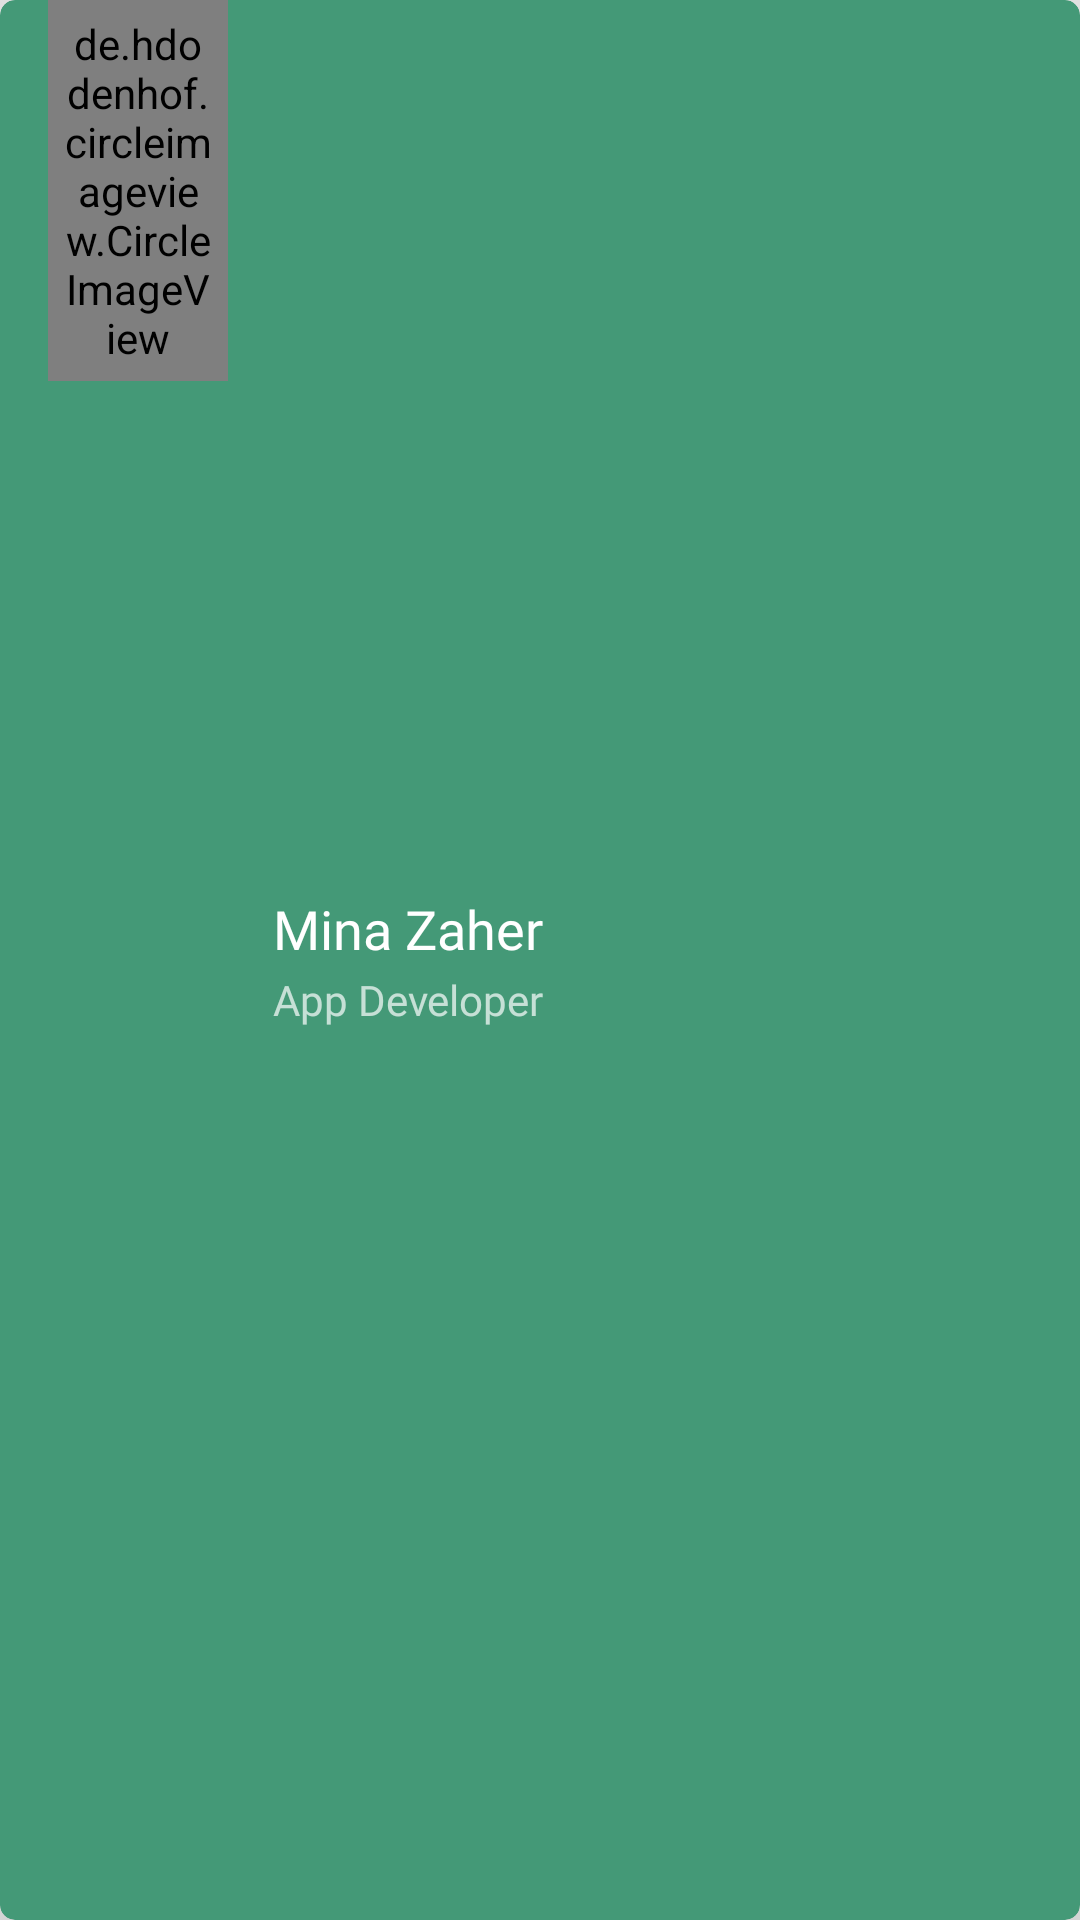

The Android layout XML behind this screen, and the referenced resources:
<!-- AndroidManifest.xml: application theme Theme.ECBabyWear -->
<!-- res/layout/navbar_header.xml -->
<?xml version="1.0" encoding="utf-8"?>
<androidx.cardview.widget.CardView xmlns:android="http://schemas.android.com/apk/res/android"
    xmlns:app="http://schemas.android.com/apk/res-auto"
    android:layout_width="match_parent"
    android:layout_height="80dp"
    android:orientation="horizontal"
    app:cardCornerRadius="5dp"
    app:cardElevation="158dp"
    android:backgroundTint="@color/pink_300"
    android:background="@color/pink_300">

    <LinearLayout
        android:layout_width="match_parent"
        android:layout_height="match_parent"
        android:paddingHorizontal="16dp"
        android:orientation="horizontal">


        <de.hdodenhof.circleimageview.CircleImageView
            android:id="@+id/circleImageView"
            android:layout_width="60dp"
            android:layout_height="wrap_content"
            android:foregroundGravity="center_vertical"
            android:src="@drawable/avatar"
            android:padding="5dp"
            app:layout_constraintBottom_toBottomOf="parent"
            app:layout_constraintStart_toStartOf="parent"
            app:layout_constraintTop_toTopOf="parent" />


        <LinearLayout
            android:layout_width="match_parent"
            android:layout_height="match_parent"
            android:orientation="vertical"
            android:layout_gravity="center_vertical"
            android:foregroundGravity="center_vertical"
            android:layout_marginStart="15dp"
            android:gravity="center_vertical">
            <TextView
                android:id="@+id/textView3"
                android:layout_width="wrap_content"
                android:layout_height="wrap_content"
                android:fontFamily="@font/poppinsmedium"
                android:text="Mina Zaher"
                android:layout_gravity="center_vertical"
                android:textColor="@color/white"
                android:textSize="18sp" />

            <TextView
                android:id="@+id/phone"
                android:layout_width="wrap_content"
                android:layout_height="wrap_content"
                android:fontFamily="@font/poppinsmedium"
                android:gravity="center"
                android:textColor="@color/white"
                android:layout_marginTop="2dp"
                android:alpha="0.7"
                android:text="App Developer"
                android:textSize="14sp"/>

        </LinearLayout>
    </LinearLayout>


</androidx.cardview.widget.CardView>
<!-- resources referenced by this layout -->
<resources>
  <color name="pink_300">#497</color>
  <color name="white">#FFFFFFFF</color>
  <style name="Theme.ECBabyWear" parent="Theme.MaterialComponents.Light.NoActionBar">
          
          <item name="colorPrimary">@color/pink_300</item>
          <item name="colorPrimaryVariant">@color/pink_300</item>
          <item name="colorOnPrimary">@color/white</item>
          
          <item name="colorSecondary">@color/teal_200</item>
          <item name="colorSecondaryVariant">@color/teal_700</item>
          <item name="colorOnSecondary">@color/black</item>
          
          <item name="android:statusBarColor">@color/pink_400</item>
          
  
      </style>
  <color name="teal_200">#FF03DAC5</color>
  <color name="teal_700">#FF018786</color>
  <color name="black">#FF000000</color>
  <color name="pink_400">#497</color>
</resources>
